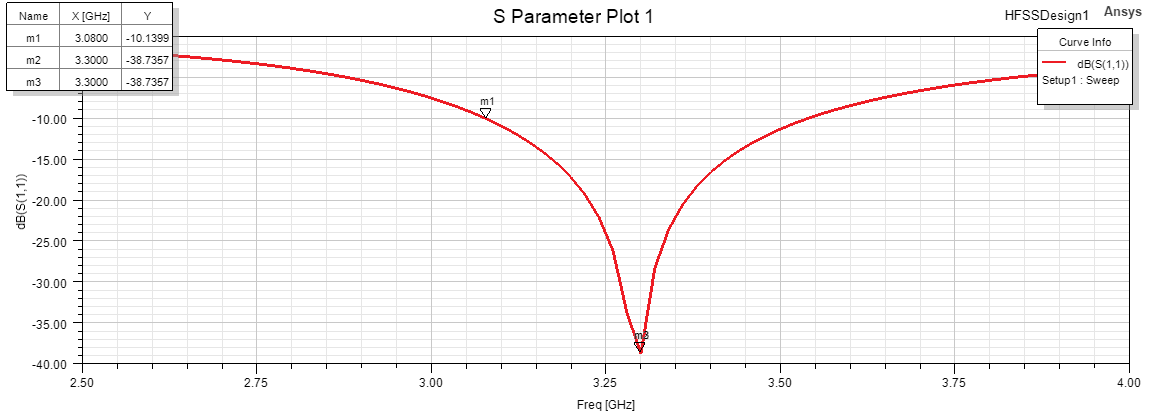

The file beside this chart, header and first rows:
Freq [GHz], dB(S(1,1)) []
2.5, -1.676
2.52, -1.768
2.54, -1.865
2.56, -1.969
2.58, -2.079
2.6, -2.197
2.62, -2.323
2.64, -2.458
2.66, -2.601
2.68, -2.755
2.7, -2.919
2.72, -3.096
2.74, -3.284
2.76, -3.487
2.78, -3.704
2.8, -3.937
2.82, -4.188
2.84, -4.458
2.86, -4.748
2.88, -5.062
2.9, -5.4
2.92, -5.766
2.94, -6.162
2.96, -6.591
2.98, -7.057
3, -7.565
3.02, -8.121
3.04, -8.729
3.06, -9.399
3.08, -10.14
3.1, -10.96
3.12, -11.89
3.14, -12.94
3.16, -14.15
3.18, -15.56
3.2, -17.25
3.22, -19.35
3.24, -22.13
3.26, -26.18
3.28, -33.75
3.3, -38.74
3.32, -28.26
3.34, -23.54
3.36, -20.53
3.38, -18.33
3.4, -16.61
3.42, -15.2
3.44, -14.02
3.46, -13
3.48, -12.12
3.5, -11.34
3.52, -10.65
3.54, -10.02
3.56, -9.459
3.58, -8.948
3.6, -8.481
3.62, -8.054
3.64, -7.662
3.66, -7.3
3.68, -6.965
... 16 more rows
